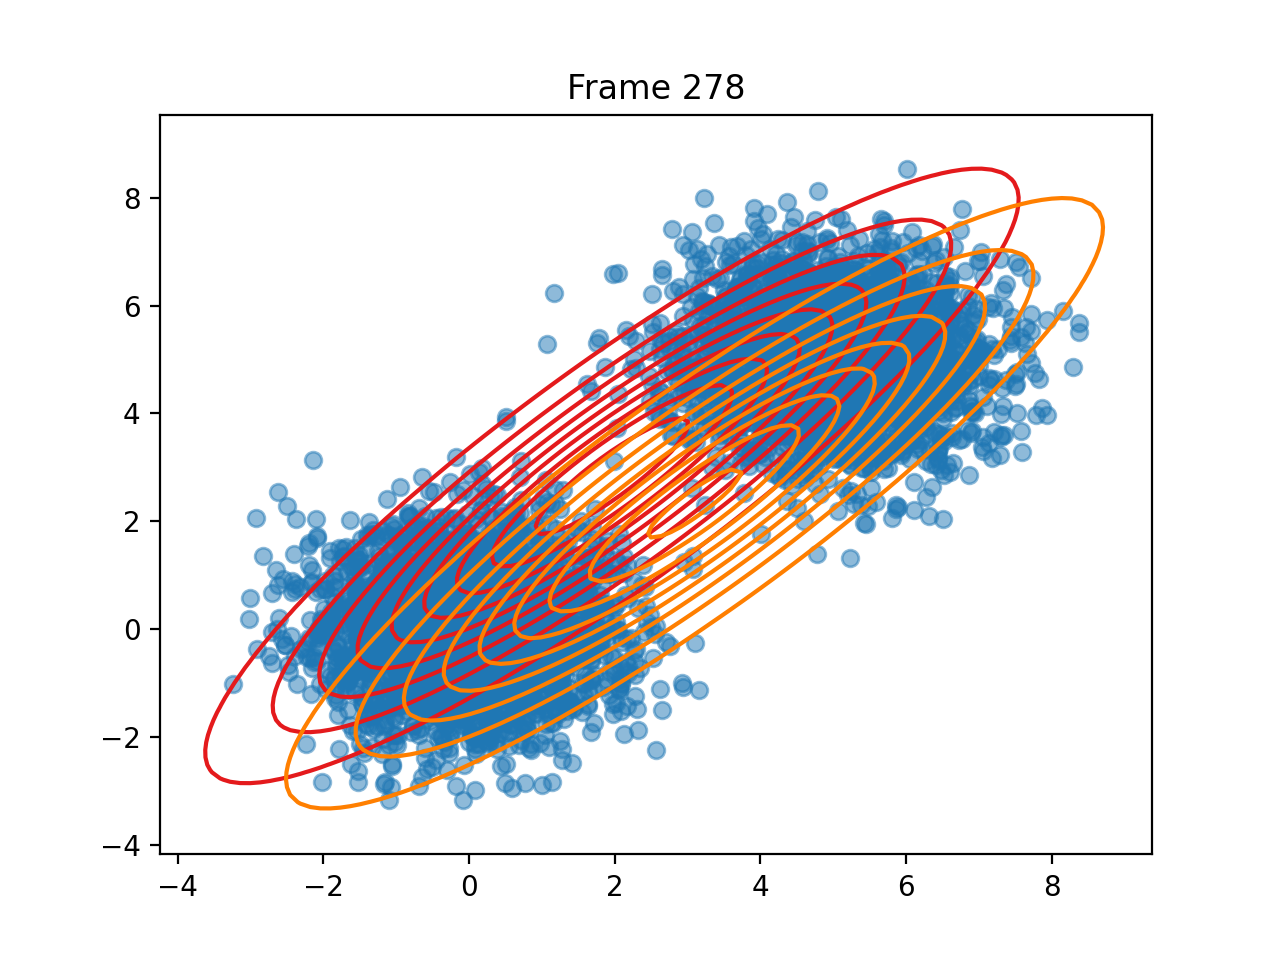

The file beside this chart, header and first rows:
pi, 0.33330734713395016, 0.3335110876873305, 0.33318156517882447
means, [10.178638794908418, 10.198554288749541], [5.0882558815270675, 5.0565974785150445], [0.010273401817047207, 0.026694957855588…
covariances, [[1.0056862396415165, -0.000399880568177…, [[1.040834286235814, -0.0318374796912520…, [[0.9674888631122038, 0.0180347102158184…
log_likelihoods, -26655, -26225, -26083, -26026, -26005, -26000, -26000, -26001, -26002, -26002, -26002, -26002, -26002, -26002, -26002, -26002, -26002, -26002, -26002, -26002, -26002, -26002, -26002
n_input, [-0.372206776071053, 1.088748619704186], [-1.2457173764463845, 0.0549341109998487…, [3.624365911213638, 4.526354542348809], [11.787239964604668, 9.566009537784042], [10.5303691889988, 9.880441243373603], [9.452808211117508, 8.748643817760714], [10.12437612230093, 11.59811089575176], [0.5555126463422483, -0.9186865114860944…, [6.252540731029231, 4.220980578480014], [4.164310994979964, 6.097220191606438], [5.637605812231208, 5.258769805243921], [5.1606499403531165, 5.6622629821596195], [0.9261775475316414, 1.9094166404701305], [-1.0589075870566005, 1.4816634024625988…, [-0.6518361078021592, 0.0473986713164140…, [9.533772608282888, 8.958547048225181], [5.861436525632805, 5.251316648238102], [1.0391117874202687, -0.0757642865354598…, [10.868798338305549, 10.02310434600073], [6.255145788374904, 4.502327476570961], [4.578643192229558, 5.621346739969102], [10.420268529056562, 11.304962688790418], [4.585369491185969, 4.275697465792334]
ticks, 2.175, 5.924, 9.476, 13.12, 16.74, 20.31, 23.93, 27.49, 31.12, 34.7, 38.34, 41.96, 45.53, 49.18, 52.76, 56.4, 60.03, 63.59, 67.18, 70.76, 74.36, 78, 81.56
time_line, 2.175, 5.924, 9.476, 13.12, 16.74, 20.31, 23.93, 27.49, 31.12, 34.7, 38.34, 41.96, 45.53, 49.18, 52.76, 56.4, 60.03, 63.59, 67.18, 70.76, 74.36, 78, 81.56
